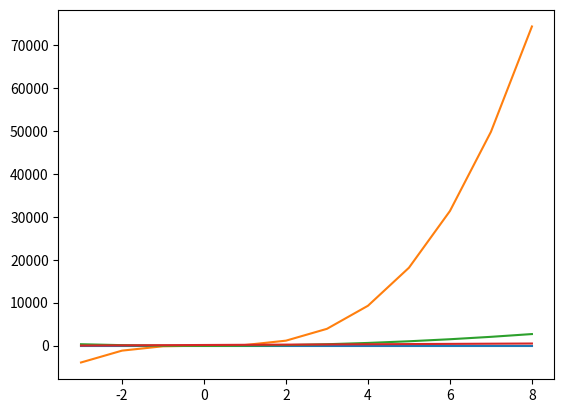

Here is the Python script that generated this plot:
import matplotlib.pyplot as plt
import numpy as np
################################################################################
def k(x):
    y = -0,145 * x * x * x + 5,43 * x * x - 52,43 * x + 156
    return y

def wertetabelle(funk, xvon, xbis):
    print("x\ty")
    for x in range(xvon, xbis+1):
        print(x, "\t", funk(x))

def nullstelle(funk, xvon, xbis):
    x = xvon
    y = funk(x)
    vorzeichen = y > 0

def zeichne(funk, xvon, xbis):
    xs = range(xvon, xbis+1)
    ys = []
    for x in xs:
        y = funk(x)
        ys.append(y)
    plt.plot(xs, ys)
    plt.show()
    
wertetabelle(k, -3, 8)
zeichne(k, -3, 8)
#Code by DK 
